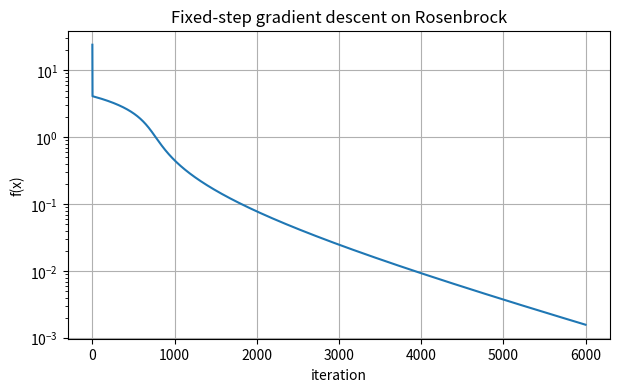
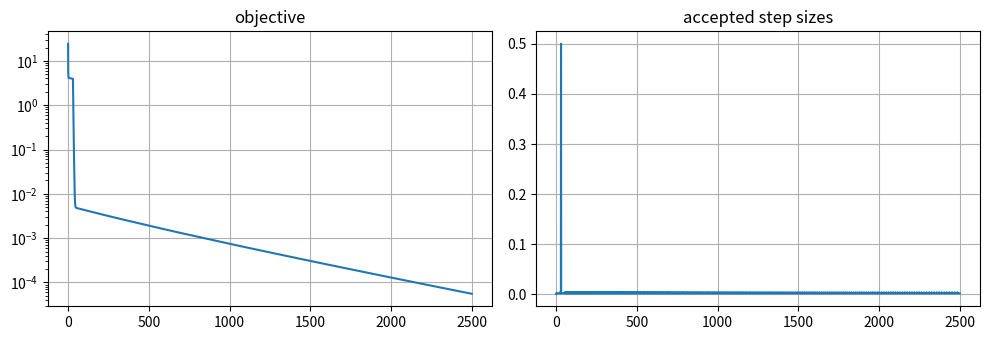
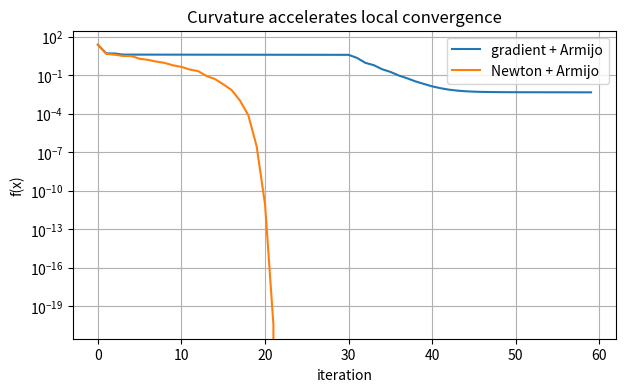
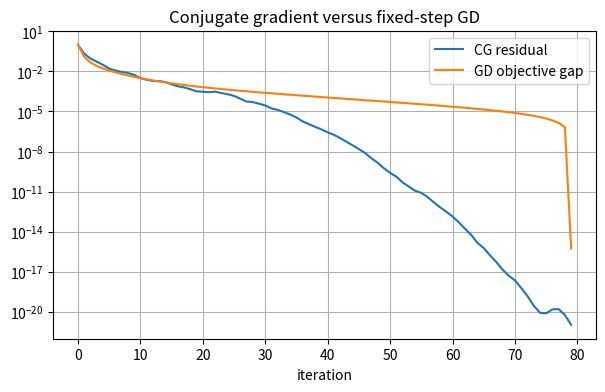

Write Python code to recreate these figures, in order.
import numpy as np
import matplotlib.pyplot as plt

rng = np.random.default_rng(41)
plt.rcParams.update({"figure.figsize": (7, 4), "axes.grid": True})


def rosenbrock(x):
    x1, x2 = x
    return 100 * (x2 - x1 ** 2) ** 2 + (1 - x1) ** 2


def rosenbrock_grad(x):
    x1, x2 = x
    return np.array([
        -400 * x1 * (x2 - x1 ** 2) - 2 * (1 - x1),
        200 * (x2 - x1 ** 2),
    ])


def rosenbrock_hessian(x):
    x1, x2 = x
    return np.array([
        [1200 * x1 ** 2 - 400 * x2 + 2, -400 * x1],
        [-400 * x1, 200],
    ])


def gradient_descent(f, grad, x0, step=1e-3, n_iter=6000):
    x = x0.astype(float).copy()
    values = []
    path = []
    for _ in range(n_iter):
        values.append(f(x))
        path.append(x.copy())
        x -= step * grad(x)
    return np.array(path), np.array(values)

path_fixed, values_fixed = gradient_descent(rosenbrock, rosenbrock_grad, np.array([-1.2, 1.0]))
plt.semilogy(values_fixed)
plt.xlabel('iteration')
plt.ylabel('f(x)')
plt.title('Fixed-step gradient descent on Rosenbrock');

def armijo_step(f, grad, x, direction, initial_step=1.0, c=1e-4, shrink=0.5):
    step = initial_step
    fx = f(x)
    slope = grad(x) @ direction
    while f(x + step * direction) > fx + c * step * slope:
        step *= shrink
    return step


def descent_with_armijo(f, grad, x0, n_iter=2500):
    x = x0.astype(float).copy()
    values, steps = [], []
    for _ in range(n_iter):
        values.append(f(x))
        direction = -grad(x)
        step = armijo_step(f, grad, x, direction)
        x += step * direction
        steps.append(step)
    return np.array(values), np.array(steps), x

values_armijo, steps_armijo, x_armijo = descent_with_armijo(rosenbrock, rosenbrock_grad, np.array([-1.2, 1.0]))
print('final x:', x_armijo.round(4), 'final f:', values_armijo[-1].round(8))
fig, axes = plt.subplots(1, 2, figsize=(10, 3.5))
axes[0].semilogy(values_armijo)
axes[0].set_title('objective')
axes[1].plot(steps_armijo)
axes[1].set_title('accepted step sizes')
fig.tight_layout();

from scipy.optimize import line_search

point = np.array([-1.2, 1.0])
direction = -rosenbrock_grad(point)
slope = rosenbrock_grad(point) @ direction
alpha = line_search(rosenbrock, rosenbrock_grad, point, direction, c2=0.1)[0]
assert alpha is not None
for label, step in [("Armijo", armijo_step(rosenbrock, rosenbrock_grad, point, direction)), ("Strong Wolfe", alpha)]:
    trial = point + step * direction
    ratio = abs(rosenbrock_grad(trial) @ direction / slope)
    print(f"{label}: step {step:.6f}, absolute slope ratio {ratio:.3f}")
assert rosenbrock(point + alpha * direction) <= rosenbrock(point) + 1e-4 * alpha * slope
assert abs(rosenbrock_grad(point + alpha * direction) @ direction) <= 0.1 * abs(slope)

def newton_armijo(f, grad, hess, x0, n_iter=60):
    x = x0.astype(float).copy()
    values = []
    for _ in range(n_iter):
        values.append(f(x))
        g = grad(x)
        H = hess(x)
        try:
            direction = -np.linalg.solve(H, g)
        except np.linalg.LinAlgError:
            direction = -g
        if direction @ g >= 0:
            direction = -g
        step = armijo_step(f, grad, x, direction)
        x += step * direction
    return np.array(values), x

values_newton, x_newton = newton_armijo(rosenbrock, rosenbrock_grad, rosenbrock_hessian, np.array([-1.2, 1.0]))
plt.semilogy(values_armijo[:len(values_newton)], label='gradient + Armijo')
plt.semilogy(values_newton, label='Newton + Armijo')
plt.xlabel('iteration')
plt.ylabel('f(x)')
plt.title('Curvature accelerates local convergence')
plt.legend();

def make_spd_problem(n=80, condition=80):
    U, _ = np.linalg.qr(rng.normal(size=(n, n)))
    eigs = np.linspace(1, condition, n)
    Q = U @ np.diag(eigs) @ U.T
    x_star = rng.normal(size=n)
    b = Q @ x_star
    return Q, b, x_star


def conjugate_gradient(Q, b, x0=None, n_iter=None):
    n = len(b)
    x = np.zeros(n) if x0 is None else x0.copy()
    r = b - Q @ x
    p = r.copy()
    errors = []
    if n_iter is None:
        n_iter = n
    for _ in range(n_iter):
        errors.append(np.linalg.norm(r))
        Qp = Q @ p
        alpha = (r @ r) / (p @ Qp)
        x += alpha * p
        r_new = r - alpha * Qp
        beta = (r_new @ r_new) / (r @ r)
        p = r_new + beta * p
        r = r_new
    return x, np.array(errors)

Q, b, x_star = make_spd_problem()
x_cg, cg_errors = conjugate_gradient(Q, b)
_, gd_values = gradient_descent(lambda x: 0.5*x@Q@x-b@x, lambda x: Q@x-b, np.zeros_like(b), step=1/np.linalg.eigvalsh(Q).max(), n_iter=len(cg_errors))
plt.semilogy(cg_errors / cg_errors[0], label='CG residual')
plt.semilogy((gd_values - gd_values.min() + 1e-12) / (gd_values[0] - gd_values.min() + 1e-12), label='GD objective gap')
plt.xlabel('iteration')
plt.title('Conjugate gradient versus fixed-step GD')
plt.legend();
